Labelled photos from "15_Scene_Cartoon", an image-classification folder in autumn-tilley/Cartoon-Classification-Exploration. The possible labels are: bedroom, coast, forest, highway, industrial, inside city, kitchen, living room, mountain, office, open country, store, street, suburb, tall building.

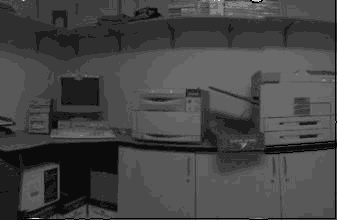
Label: office

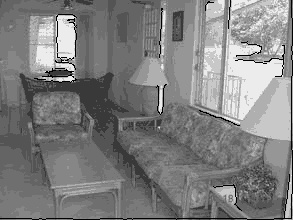
Label: living room

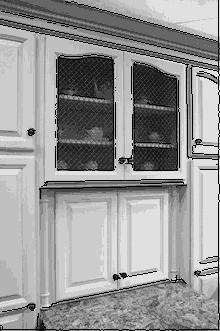
Label: kitchen

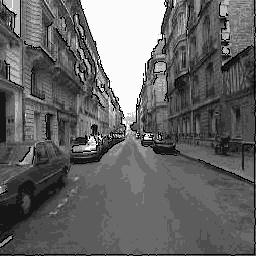
Label: street

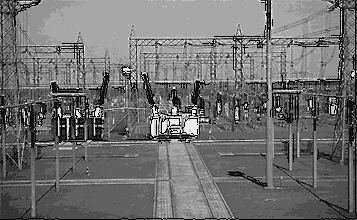
Label: industrial

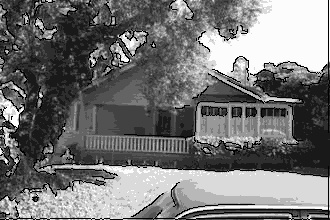
Label: suburb
